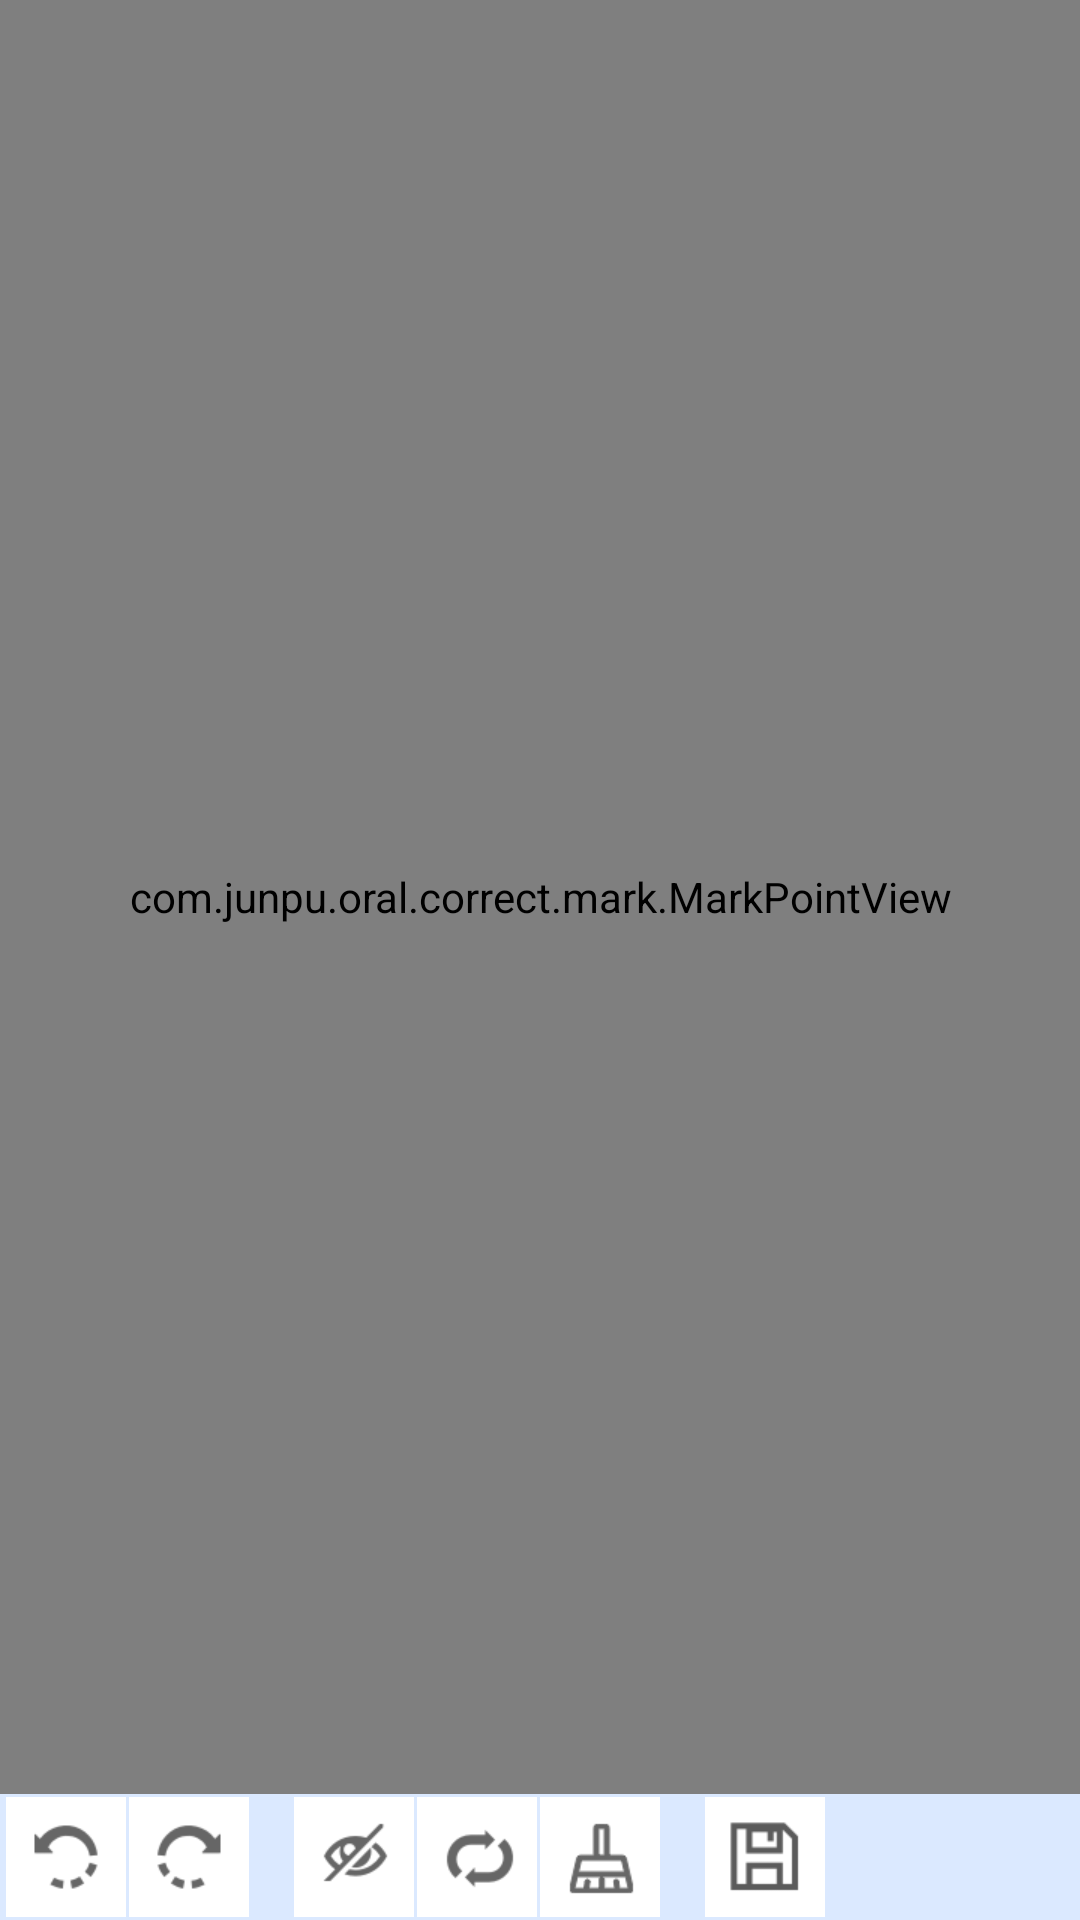

Here is an Android app screen rendered from its layout file. Give the layout XML and the strings, colors and styles it references.
<!-- AndroidManifest.xml: application theme Theme.NoActionBar -->
<!-- res/layout/activity_mark_point.xml -->
<?xml version="1.0" encoding="utf-8"?>
<androidx.constraintlayout.widget.ConstraintLayout xmlns:android="http://schemas.android.com/apk/res/android"
    xmlns:app="http://schemas.android.com/apk/res-auto"
    xmlns:tools="http://schemas.android.com/tools"
    android:layout_width="match_parent"
    android:layout_height="match_parent"
    android:background="@color/black"
    tools:context=".ui.CorrectActivity">

    <com.junpu.oral.correct.mark.MarkPointView
        android:id="@+id/markView"
        android:layout_width="match_parent"
        android:layout_height="0dp"
        app:layout_constraintBottom_toTopOf="@id/layoutTools"
        app:layout_constraintTop_toTopOf="parent" />

    <HorizontalScrollView
        android:id="@+id/layoutTools"
        android:layout_width="match_parent"
        android:layout_height="wrap_content"
        android:background="#DBE9FF"
        app:layout_constraintBottom_toBottomOf="parent">

        <LinearLayout
            android:id="@+id/layoutToolsContent"
            android:layout_width="wrap_content"
            android:layout_height="wrap_content"
            android:padding="1dp"
            android:paddingStart="10dp"
            android:paddingEnd="10dp">

            <View
                android:id="@+id/btnRotateLeft"
                style="@style/CorrectMarkToolsButton"
                android:background="@drawable/ripple_rotate_left" />

            <View
                android:id="@+id/btnRotateRight"
                style="@style/CorrectMarkToolsButton"
                android:background="@drawable/ripple_rotate_right" />

            <CheckBox
                android:id="@+id/checkMarkDis"
                style="@style/CorrectMarkToolsButton"
                android:layout_marginStart="15dp"
                android:background="@drawable/selector_mark"
                android:gravity="center"/>

            <View
                android:id="@+id/btnSwitch"
                style="@style/CorrectMarkToolsButton"
                android:layout_marginStart="1dp"
                android:background="@drawable/selector_switch" />

            <View
                android:id="@+id/btnClear"
                style="@style/CorrectMarkToolsButton"
                android:layout_marginStart="1dp"
                android:background="@drawable/ripple_clear" />

            <View
                android:id="@+id/btnSave"
                style="@style/CorrectMarkToolsButton"
                android:layout_marginStart="15dp"
                android:background="@drawable/ripple_save" />

        </LinearLayout>
    </HorizontalScrollView>
</androidx.constraintlayout.widget.ConstraintLayout>
<!-- resources referenced by this layout -->
<resources>
  <!-- drawable ripple_clear (drawable) -->
  <?xml version="1.0" encoding="utf-8"?>
  <ripple xmlns:android="http://schemas.android.com/apk/res/android"
      android:color="@color/white">
      <item android:drawable="@mipmap/ic_clear" />
  </ripple>
  <!-- drawable ripple_rotate_left (drawable) -->
  <?xml version="1.0" encoding="utf-8"?>
  <ripple xmlns:android="http://schemas.android.com/apk/res/android"
      android:color="@color/white">
      <item android:drawable="@mipmap/ic_rotate_left" />
  </ripple>
  <!-- drawable ripple_rotate_right (drawable) -->
  <?xml version="1.0" encoding="utf-8"?>
  <ripple xmlns:android="http://schemas.android.com/apk/res/android"
      android:color="@color/white">
      <item android:drawable="@mipmap/ic_rotate_right" />
  </ripple>
  <!-- drawable ripple_save (drawable) -->
  <?xml version="1.0" encoding="utf-8"?>
  <ripple xmlns:android="http://schemas.android.com/apk/res/android"
      android:color="@color/white">
      <item android:drawable="@mipmap/ic_save" />
  </ripple>
  <!-- drawable selector_mark (drawable) -->
  <?xml version="1.0" encoding="utf-8"?>
  <selector xmlns:android="http://schemas.android.com/apk/res/android">
      <item android:drawable="@mipmap/ic_mark_sel" android:state_checked="true" />
      <item android:drawable="@mipmap/ic_mark" />
  </selector>
  <!-- drawable selector_switch (drawable) -->
  <?xml version="1.0" encoding="utf-8"?>
  <selector xmlns:android="http://schemas.android.com/apk/res/android">
      <item android:drawable="@mipmap/ic_switch_disabled" android:state_enabled="false" />
      <item>
          <ripple android:color="@color/white">
              <item android:drawable="@mipmap/ic_switch" />
          </ripple>
      </item>
  </selector>
  <style name="CorrectMarkToolsButton">
          <item name="android:layout_width">40dp</item>
          <item name="android:layout_height">40dp</item>
          <item name="android:layout_marginStart">1dp</item>
          <item name="android:button">@null</item>
      </style>
  <style name="Theme.NoActionBar" parent="Theme.CorrectDemo">
          <item name="windowActionBar">false</item>
          <item name="windowNoTitle">true</item>
      </style>
  <style name="Theme.CorrectDemo" parent="Theme.MaterialComponents.DayNight.DarkActionBar">
          
          <item name="colorPrimary">@color/purple_500</item>
          <item name="colorPrimaryVariant">@color/purple_700</item>
          <item name="colorOnPrimary">@color/white</item>
          
          <item name="colorSecondary">@color/teal_200</item>
          <item name="colorSecondaryVariant">@color/teal_700</item>
          <item name="colorOnSecondary">@color/black</item>
          
          <item name="android:statusBarColor" tools:targetApi="l">?attr/colorPrimaryVariant</item>
          
      </style>
  <!-- not gathered from this repository: default colours our renderer supplied (Android Studio template values) -->
  <color name="purple_500">#FF6200EE</color>
  <color name="purple_700">#FF3700B3</color>
  <color name="teal_200">#FF03DAC5</color>
  <color name="teal_700">#FF018786</color>
  <color name="black">#FF000000</color>
  <color name="white">#FFFFFFFF</color>
</resources>
